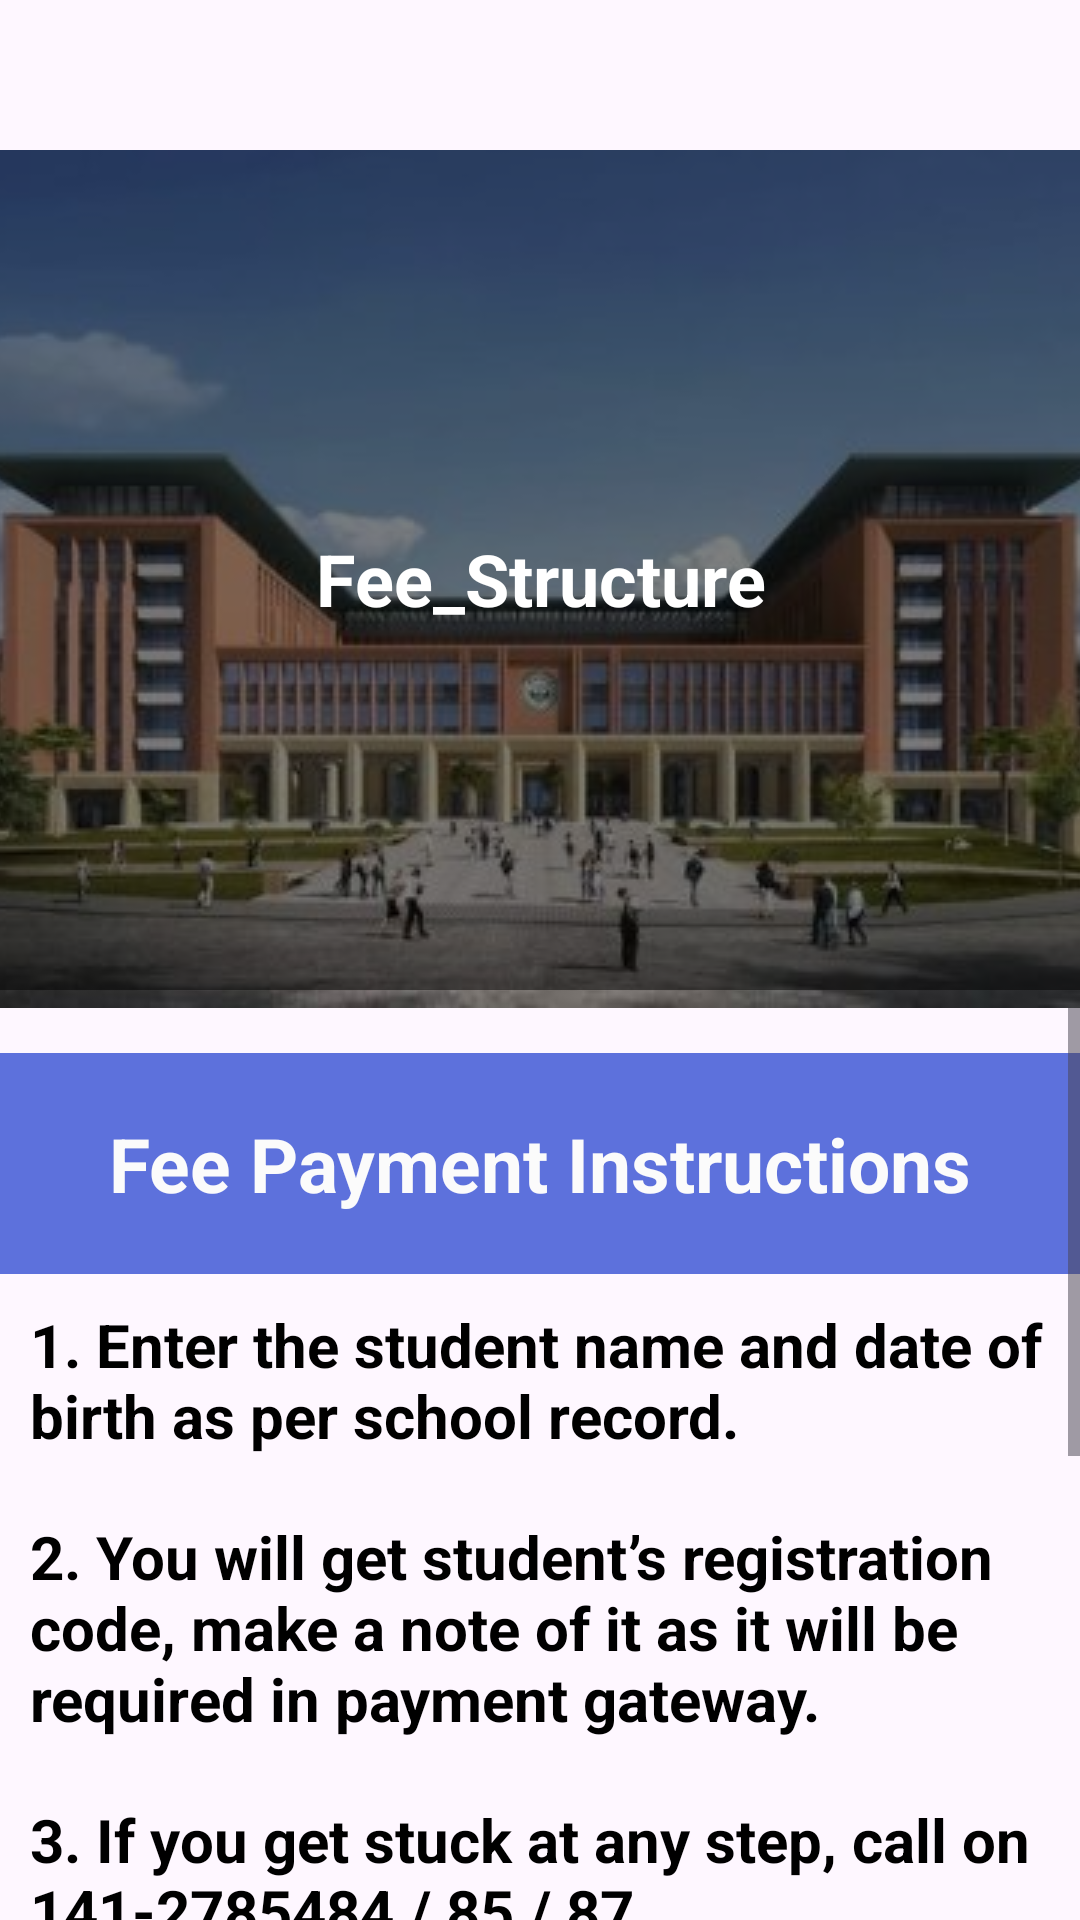

Reconstruct the res/layout file that produces this screen, plus the resources it refers to.
<!-- AndroidManifest.xml: application theme Theme.Neerja_Modi_School -->
<!-- res/layout/fees.xml -->
<?xml version="1.0" encoding="utf-8"?>
<LinearLayout xmlns:android="http://schemas.android.com/apk/res/android"
    xmlns:app="http://schemas.android.com/apk/res-auto"
    xmlns:tools="http://schemas.android.com/tools"
    android:layout_width="match_parent"
    android:layout_height="match_parent"
    android:orientation="vertical"
    tools:context=".FeesActivity">

    <FrameLayout
        android:layout_width="match_parent"
        android:layout_height="wrap_content"
        android:layout_marginTop="50dp">

        <ImageView
            android:id="@+id/imageView6"
            android:layout_width="match_parent"
            android:layout_height="wrap_content"
            android:scaleType="centerCrop"
            app:srcCompat="@drawable/sch" />

        <View
            android:layout_width="match_parent"
            android:layout_height="280dp"
            android:background="#80000000" />

        <TextView
            android:id="@+id/textView9"
            android:layout_width="wrap_content"
            android:layout_height="wrap_content"
            android:layout_gravity="center"
            android:gravity="center"
            android:padding="8dp"
            android:text="Fee_Structure"
            android:textColor="@android:color/white"
            android:textSize="24sp"
            android:textStyle="bold" />
    </FrameLayout>

    <ScrollView
        android:layout_width="match_parent"
        android:layout_height="match_parent"
        android:background="@drawable/blue_gradient_wallpaper__1_"
        tools:ignore="SpeakableTextPresentCheck">

        <LinearLayout
            android:layout_width="match_parent"
            android:layout_height="wrap_content"
            android:orientation="vertical">

            <TextView
                android:id="@+id/feetext"
                android:layout_width="match_parent"
                android:layout_height="wrap_content"
                android:layout_marginTop="15dp"
                android:background="#5D71DC"
                android:gravity="center"
                android:padding="20dp"
                android:text="Fee Payment Instructions"
                android:textColor="#FBFBFB"
                android:textSize="25dp"
                android:textStyle="bold">
            </TextView>

            <TextView
                android:id="@+id/feerules"
                android:layout_width="wrap_content"
                android:layout_height="wrap_content"
                android:padding="10dp"
                android:text="1. Enter the student name and date of birth as per school record."
                android:textColor="#000000"
                android:textSize="20dp"
                android:textStyle="bold">
            </TextView>

            <TextView
                android:id="@+id/rule2"
                android:textColor="#000000"
                android:textStyle="bold"
                android:layout_width="wrap_content"
                android:layout_height="wrap_content"
                android:padding="10dp"
                android:text="2. You will get student’s registration code, make a note of it as it will be required in payment gateway."
                android:textSize="20dp">
            </TextView>

            <TextView
                android:layout_width="wrap_content"
                android:layout_height="wrap_content"
                android:textColor="#000000"
                android:textStyle="bold"
                android:padding="10dp"
                android:text="3. If you get stuck at any step, call on 141-2785484 / 85 / 87"
                android:textSize="20dp">
            </TextView>
            <ImageView
                android:id="@+id/imageView9"
                android:layout_width="match_parent"
                android:layout_height="wrap_content"
                android:layout_margin="12dp"
                app:srcCompat="@drawable/fee_structure_22_23_website" />

        </LinearLayout>
    </ScrollView>
</LinearLayout>
<!-- resources referenced by this layout -->
<resources>
  <!-- drawable fee_structure_22_23_website: jpg bitmap (drawable, 37393 bytes) -->
  <!-- drawable sch: jpg bitmap (drawable, 26873 bytes) -->
  <style name="Theme.Neerja_Modi_School" parent="Base.Theme.Neerja_Modi_School" />
  <style name="Base.Theme.Neerja_Modi_School" parent="Theme.Material3.DayNight.NoActionBar">
              
              <item name="android:statusBarColor">#82D3C9</item>
      </style>
</resources>
